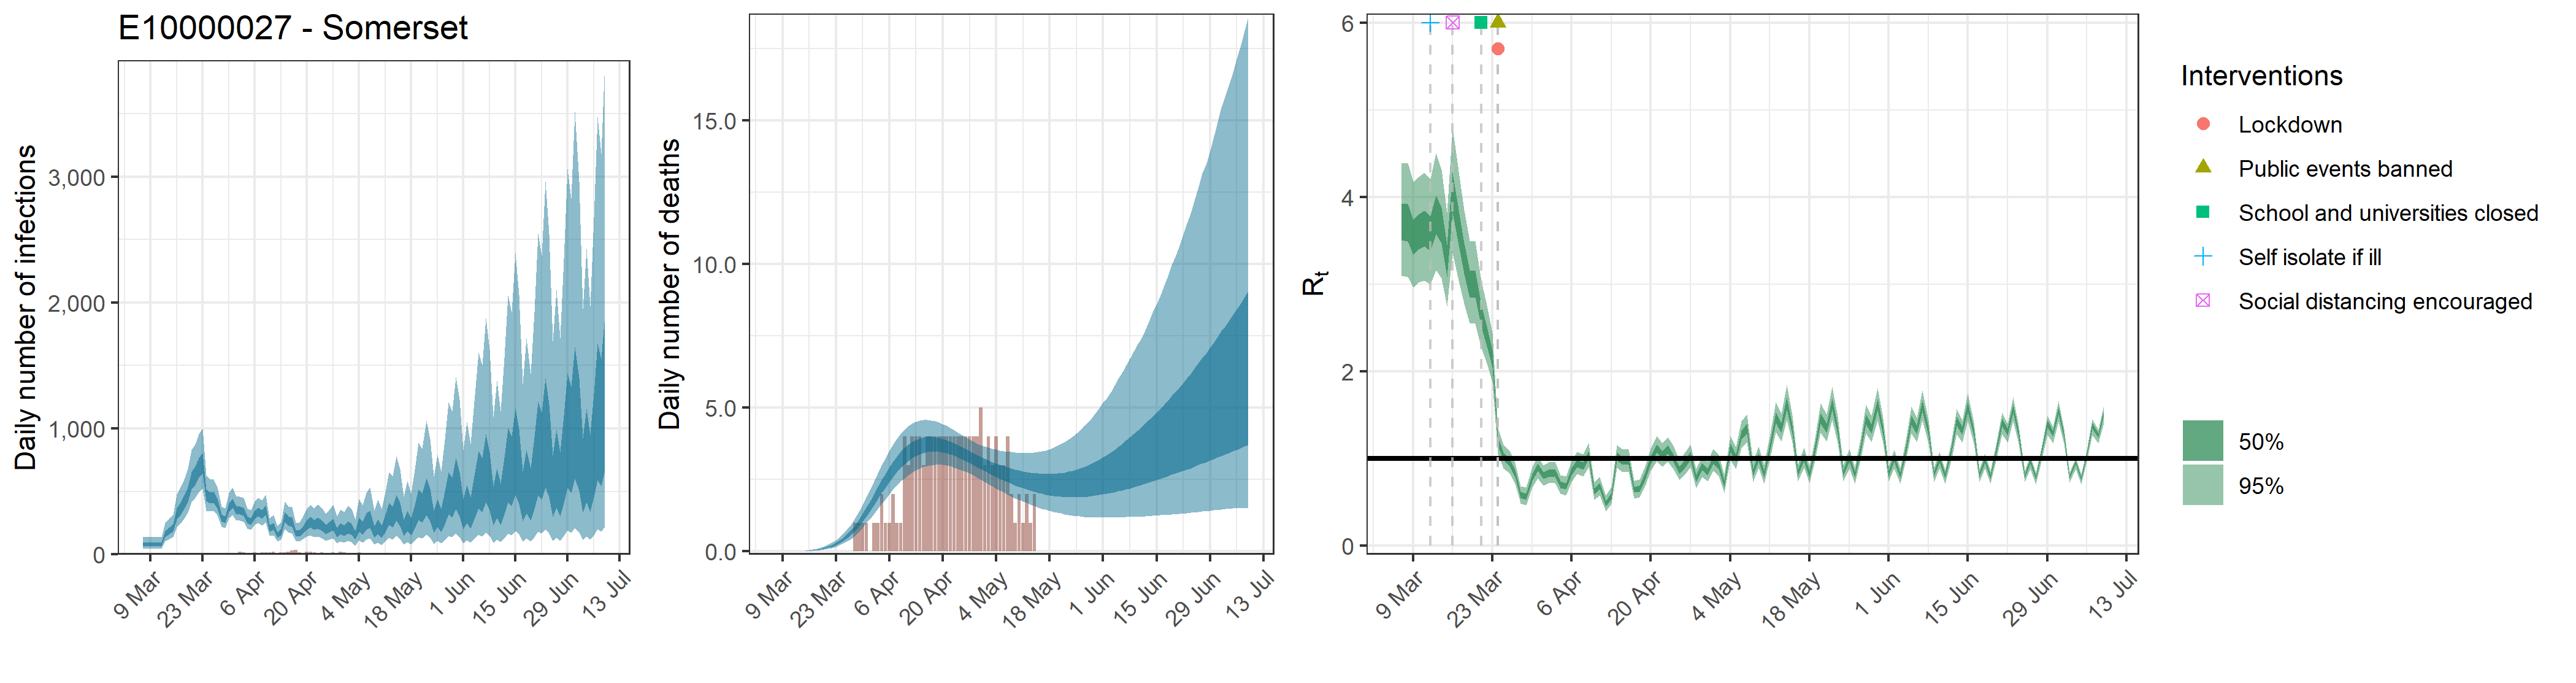

Data behind this chart, as committed beside it:
, date, country, reported_cases, predicted_cases, cases_min, cases_max, cases_min2, cases_max2, reported_deaths, estimated_deaths, deaths_min, deaths_max, deaths_min2, deaths_max2, rt, rt_min, rt_max, rt_min2, rt_max2
1, 2020-03-07, E10000027 - Somerset, 0, 81.92, 46.34, 137.1, 65.85, 94.92, 0, 8.19211284924269e-14, 4.63427357046914e-14, 1.37146241179095e-13, 6.58451230488336e-14, 9.49244085176872e-14, 3.716, 3.096, 4.384, 3.502, 3.926
2, 2020-03-08, E10000027 - Somerset, 0, 81.92, 46.34, 137.1, 65.85, 94.92, 0, 0, 0, 0, 0, 0, 3.711, 3.086, 4.391, 3.492, 3.918
3, 2020-03-09, E10000027 - Somerset, 0, 81.92, 46.34, 137.1, 65.85, 94.92, 0, 2.86495263050088e-05, 1.64062073061473e-05, 4.59514134470999e-05, 2.34077424145236e-05, 3.32545987332798e-05, 3.543, 2.965, 4.176, 3.339, 3.74
4, 2020-03-10, E10000027 - Somerset, 2, 81.92, 46.34, 137.1, 65.85, 94.92, 0, 0.0001871, 0.0001071, 0.0003, 0.0001528, 0.0002171, 3.601, 3.018, 4.23, 3.398, 3.8
5, 2020-03-11, E10000027 - Somerset, 2, 81.92, 46.34, 137.1, 65.85, 94.92, 0, 0.0006969, 0.0003991, 0.001118, 0.0005694, 0.0008089, 3.639, 3.042, 4.28, 3.434, 3.842
6, 2020-03-12, E10000027 - Somerset, 3, 81.92, 46.34, 137.1, 65.85, 94.92, 0, 0.002055, 0.001177, 0.003296, 0.001679, 0.002386, 3.58, 2.995, 4.209, 3.379, 3.779
7, 2020-03-13, E10000027 - Somerset, 3, 163, 103.3, 248.1, 136.8, 185.2, 0, 0.004642, 0.002658, 0.007445, 0.003793, 0.005388, 3.805, 3.158, 4.505, 3.579, 4.022
8, 2020-03-14, E10000027 - Somerset, 2, 191.2, 121.6, 288.9, 161.4, 217, 0, 0.009169, 0.00525, 0.01471, 0.007491, 0.01064, 3.672, 3.07, 4.315, 3.468, 3.875
9, 2020-03-15, E10000027 - Somerset, 1, 210.7, 136.4, 314.3, 178.6, 238.5, 0, 0.01607, 0.00921, 0.02577, 0.01314, 0.01866, 3.266, 2.746, 3.823, 3.084, 3.446
10, 2020-03-16, E10000027 - Somerset, 0, 325.2, 214.9, 477.4, 277.7, 366.2, 0, 0.0264, 0.01516, 0.04227, 0.02161, 0.03063, 4.051, 3.361, 4.791, 3.821, 4.282
11, 2020-03-17, E10000027 - Somerset, 0, 366, 245.6, 529.8, 315, 410.3, 0, 0.04035, 0.02327, 0.06434, 0.03307, 0.04678, 3.649, 3.043, 4.291, 3.446, 3.852
12, 2020-03-18, E10000027 - Somerset, 1, 418.3, 285.6, 597.3, 363.2, 466.4, 0, 0.0591, 0.03434, 0.09374, 0.04857, 0.06848, 3.297, 2.774, 3.852, 3.119, 3.469
13, 2020-03-19, E10000027 - Somerset, 1, 478.3, 329.8, 676.4, 416.9, 531.4, 0, 0.08332, 0.04891, 0.1314, 0.06867, 0.09648, 3.003, 2.545, 3.496, 2.847, 3.16
14, 2020-03-20, E10000027 - Somerset, 3, 590.8, 413.1, 827.7, 516.6, 656, 0, 0.1143, 0.06785, 0.1791, 0.09445, 0.1321, 3.006, 2.548, 3.493, 2.847, 3.154
15, 2020-03-21, E10000027 - Somerset, 3, 629.7, 448.6, 874.3, 552.9, 697.4, 0, 0.1534, 0.09222, 0.2383, 0.1274, 0.1767, 2.633, 2.269, 3.035, 2.503, 2.757
16, 2020-03-22, E10000027 - Somerset, 2, 692, 491.9, 957.9, 609.7, 765.3, 0, 0.2025, 0.1239, 0.3109, 0.169, 0.2324, 2.406, 2.088, 2.759, 2.29, 2.516
17, 2020-03-23, E10000027 - Somerset, 4, 729.2, 520.6, 1002, 643.8, 804.9, 0, 0.2635, 0.164, 0.3993, 0.2213, 0.3012, 2.145, 1.87, 2.441, 2.045, 2.238
18, 2020-03-24, E10000027 - Somerset, 4, 472.3, 348.8, 631.4, 422.7, 516.4, 0, 0.338, 0.2142, 0.5063, 0.2857, 0.3847, 1.198, 1.047, 1.353, 1.144, 1.248
19, 2020-03-25, E10000027 - Somerset, 5, 454.1, 341.1, 599.3, 407.3, 495.2, 0, 0.429, 0.2779, 0.6324, 0.3654, 0.4858, 1.024, 0.8896, 1.159, 0.9773, 1.07
20, 2020-03-26, E10000027 - Somerset, 7, 456.3, 345.2, 596.9, 410.1, 496.8, 0, 0.5381, 0.3565, 0.7811, 0.4608, 0.6093, 0.9568, 0.8304, 1.089, 0.9126, 1
21, 2020-03-27, E10000027 - Somerset, 8, 409.7, 311.8, 536, 368.5, 444.3, 0, 0.6673, 0.4471, 0.9594, 0.5755, 0.7513, 0.8282, 0.7115, 0.9501, 0.7877, 0.8686
22, 2020-03-28, E10000027 - Somerset, 5, 292.3, 221.5, 380.7, 263.2, 316.1, 1, 0.8168, 0.5527, 1.155, 0.7094, 0.9157, 0.5844, 0.4873, 0.6845, 0.5499, 0.6181
23, 2020-03-29, E10000027 - Somerset, 4, 278.1, 210.3, 364.1, 250.6, 301.5, 1, 0.9871, 0.6797, 1.376, 0.862, 1.101, 0.5619, 0.4644, 0.6664, 0.5267, 0.5956
24, 2020-03-30, E10000027 - Somerset, 9, 375.4, 286.8, 486.4, 338.9, 406, 1, 1.176, 0.8243, 1.619, 1.032, 1.306, 0.7843, 0.6709, 0.8992, 0.7447, 0.8224
25, 2020-03-31, E10000027 - Somerset, 8, 410.4, 313.4, 533.4, 370.3, 444.3, 1, 1.38, 0.9811, 1.882, 1.215, 1.529, 0.8986, 0.7769, 1.029, 0.8556, 0.9408
26, 2020-04-01, E10000027 - Somerset, 8, 352.3, 269.2, 459.4, 317.9, 381.5, 0, 1.597, 1.143, 2.159, 1.412, 1.765, 0.8062, 0.6922, 0.9244, 0.7664, 0.8452
27, 2020-04-02, E10000027 - Somerset, 19, 350.8, 267, 458.5, 316.4, 380.3, 1, 1.819, 1.314, 2.44, 1.619, 2.005, 0.8316, 0.7145, 0.9545, 0.791, 0.8719
28, 2020-04-03, E10000027 - Somerset, 15, 342.6, 260.3, 447.9, 308.6, 372.6, 1, 2.044, 1.49, 2.72, 1.823, 2.251, 0.8377, 0.7204, 0.9611, 0.7965, 0.8782
29, 2020-04-04, E10000027 - Somerset, 6, 279.1, 207.6, 367, 250.6, 304.2, 2, 2.266, 1.663, 2.994, 2.028, 2.488, 0.702, 0.5958, 0.8086, 0.6646, 0.7395
30, 2020-04-05, E10000027 - Somerset, 9, 264, 194.2, 349.3, 235.9, 288.3, 1, 2.48, 1.832, 3.26, 2.224, 2.714, 0.6832, 0.5775, 0.7925, 0.6455, 0.7201
31, 2020-04-06, E10000027 - Somerset, 16, 317.4, 233.8, 417.8, 283.6, 347.5, 1, 2.683, 1.998, 3.504, 2.414, 2.928, 0.8507, 0.7342, 0.973, 0.8102, 0.8908
32, 2020-04-07, E10000027 - Somerset, 10, 339.6, 248.6, 449.3, 304, 371.7, 2, 2.871, 2.156, 3.722, 2.594, 3.126, 0.9454, 0.8204, 1.075, 0.9021, 0.9883
33, 2020-04-08, E10000027 - Somerset, 15, 319.2, 230.5, 428, 283.8, 350.9, 1, 3.043, 2.304, 3.921, 2.76, 3.306, 0.9172, 0.7972, 1.046, 0.8749, 0.9594
34, 2020-04-09, E10000027 - Somerset, 13, 353.4, 253.2, 474.3, 313.6, 388.9, 1, 3.195, 2.437, 4.093, 2.904, 3.465, 1.039, 0.9039, 1.175, 0.9914, 1.084
35, 2020-04-10, E10000027 - Somerset, 16, 209.5, 144.8, 290.5, 183.2, 232.5, 4, 3.329, 2.556, 4.241, 3.033, 3.607, 0.6245, 0.5246, 0.7334, 0.5899, 0.658
36, 2020-04-11, E10000027 - Somerset, 18, 226.1, 153.3, 314, 197, 251.6, 3, 3.442, 2.662, 4.363, 3.144, 3.72, 0.6826, 0.5786, 0.7861, 0.6458, 0.7193
37, 2020-04-12, E10000027 - Somerset, 11, 155.8, 103.9, 224, 133.9, 174.8, 4, 3.536, 2.752, 4.46, 3.244, 3.813, 0.4826, 0.3952, 0.5783, 0.4511, 0.5119
38, 2020-04-13, E10000027 - Somerset, 14, 176.8, 116.1, 253.1, 151.6, 198.7, 4, 3.611, 2.825, 4.518, 3.318, 3.883, 0.5703, 0.476, 0.6734, 0.5377, 0.6026
39, 2020-04-14, E10000027 - Somerset, 17, 299.4, 199.5, 420, 258.4, 335.4, 4, 3.669, 2.898, 4.564, 3.381, 3.939, 1.023, 0.8907, 1.157, 0.9773, 1.068
40, 2020-04-15, E10000027 - Somerset, 18, 268.8, 175.9, 382.7, 230.7, 302.4, 3, 3.709, 2.953, 4.582, 3.426, 3.974, 0.9713, 0.8437, 1.103, 0.9274, 1.015
41, 2020-04-16, E10000027 - Somerset, 31, 260.3, 166.4, 376.1, 222.2, 293.8, 4, 3.733, 2.983, 4.579, 3.459, 3.997, 0.9748, 0.8477, 1.106, 0.9303, 1.019
42, 2020-04-17, E10000027 - Somerset, 34, 168.8, 104.8, 250, 142, 191, 4, 3.742, 2.995, 4.565, 3.476, 3.993, 0.6441, 0.5429, 0.7463, 0.6099, 0.6774
43, 2020-04-18, E10000027 - Somerset, 13, 169.3, 103.4, 254.2, 141.7, 192.3, 4, 3.737, 3.02, 4.54, 3.478, 3.978, 0.6568, 0.556, 0.7592, 0.6209, 0.6927
44, 2020-04-19, E10000027 - Somerset, 8, 198.9, 120.4, 301.6, 166.2, 226.9, 4, 3.721, 3.017, 4.493, 3.464, 3.95, 0.7937, 0.6788, 0.9086, 0.7535, 0.8339
45, 2020-04-20, E10000027 - Somerset, 22, 237.5, 142.4, 359.2, 197.5, 271.8, 4, 3.693, 3.011, 4.439, 3.447, 3.915, 0.9835, 0.8564, 1.113, 0.939, 1.027
46, 2020-04-21, E10000027 - Somerset, 19, 260.7, 154, 395.7, 215.6, 299.3, 4, 3.653, 3.001, 4.376, 3.42, 3.873, 1.115, 0.9734, 1.261, 1.066, 1.162
47, 2020-04-22, E10000027 - Somerset, 16, 238.7, 137.9, 367.8, 195.4, 275.1, 4, 3.607, 2.967, 4.306, 3.378, 3.823, 1.039, 0.9064, 1.176, 0.9929, 1.084
48, 2020-04-23, E10000027 - Somerset, 11, 252.6, 143.4, 393.8, 205.3, 292.4, 4, 3.553, 2.921, 4.223, 3.331, 3.773, 1.104, 0.9614, 1.248, 1.055, 1.151
49, 2020-04-24, E10000027 - Somerset, 13, 231.7, 128.6, 365.9, 186.6, 269.5, 4, 3.493, 2.876, 4.135, 3.271, 3.71, 1.007, 0.8767, 1.143, 0.961, 1.051
50, 2020-04-25, E10000027 - Somerset, 9, 201.2, 108.4, 322.9, 160.6, 234.3, 4, 3.429, 2.831, 4.058, 3.207, 3.643, 0.8661, 0.7512, 0.981, 0.825, 0.9071
51, 2020-04-26, E10000027 - Somerset, 3, 219.7, 116.5, 357.4, 173.9, 258.5, 4, 3.361, 2.78, 3.972, 3.143, 3.573, 0.9409, 0.8138, 1.068, 0.8956, 0.9857
52, 2020-04-27, E10000027 - Somerset, 14, 240.3, 126.2, 394.9, 189.2, 281.8, 4, 3.292, 2.718, 3.901, 3.077, 3.498, 1.032, 0.9013, 1.164, 0.9865, 1.076
53, 2020-04-28, E10000027 - Somerset, 10, 179, 89.15, 301.4, 139.4, 211.3, 4, 3.222, 2.647, 3.828, 3.008, 3.428, 0.7704, 0.6625, 0.8771, 0.7325, 0.8075
54, 2020-04-29, E10000027 - Somerset, 21, 209.7, 103.7, 355.6, 162.3, 248, 4, 3.153, 2.576, 3.752, 2.939, 3.361, 0.9078, 0.7887, 1.028, 0.8672, 0.9486
55, 2020-04-30, E10000027 - Somerset, 13, 194, 93.22, 334.6, 148.7, 230, 5, 3.085, 2.504, 3.696, 2.866, 3.297, 0.8497, 0.7365, 0.9653, 0.8104, 0.8886
56, 2020-05-01, E10000027 - Somerset, 9, 221.1, 106.7, 383.4, 168.3, 263, 3, 3.019, 2.419, 3.651, 2.8, 3.229, 0.983, 0.8565, 1.114, 0.9396, 1.026
57, 2020-05-02, E10000027 - Somerset, 8, 204.9, 95.77, 361.7, 155.4, 244.2, 4, 2.954, 2.345, 3.612, 2.725, 3.169, 0.924, 0.8047, 1.04, 0.8819, 0.9665
58, 2020-05-03, E10000027 - Somerset, 3, 155.7, 70.5, 279.3, 116, 187, 3, 2.894, 2.268, 3.577, 2.655, 3.111, 0.708, 0.6034, 0.8134, 0.6711, 0.7453
59, 2020-05-04, E10000027 - Somerset, 13, 243, 111.2, 437.2, 181.5, 292.4, 4, 2.837, 2.196, 3.545, 2.588, 3.064, 1.123, 0.9853, 1.263, 1.075, 1.169
60, 2020-05-05, E10000027 - Somerset, 3, 214.3, 95.3, 390.5, 158.2, 258.7, 3, 2.782, 2.126, 3.514, 2.531, 3.012, 1.005, 0.8779, 1.133, 0.9619, 1.048
... 65 more rows
